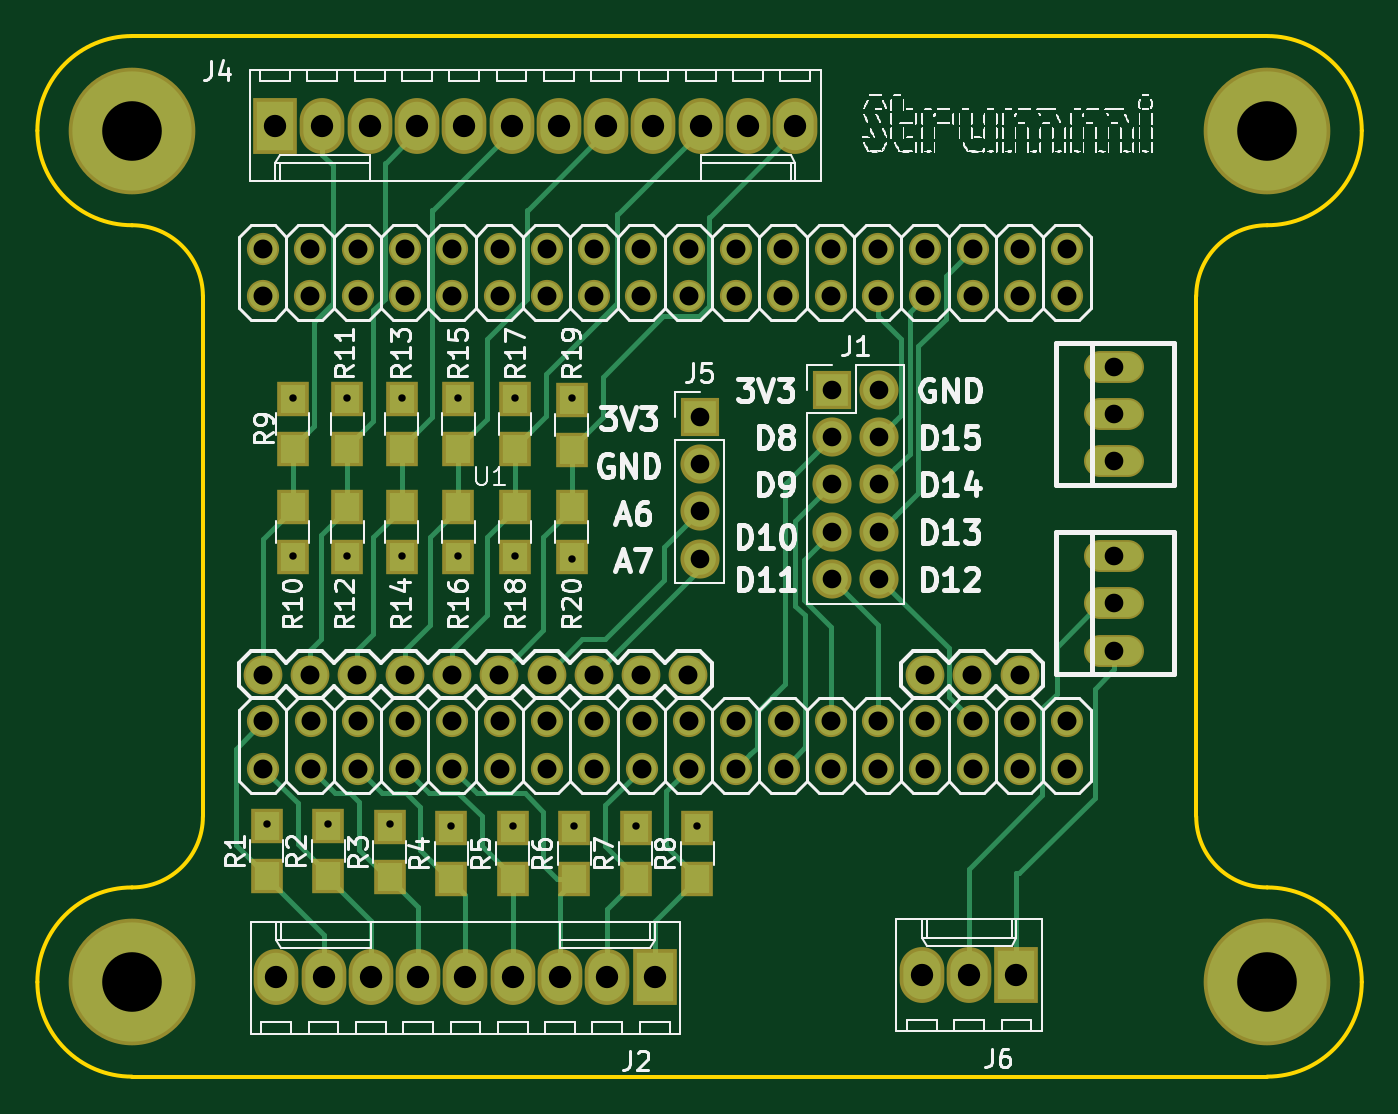
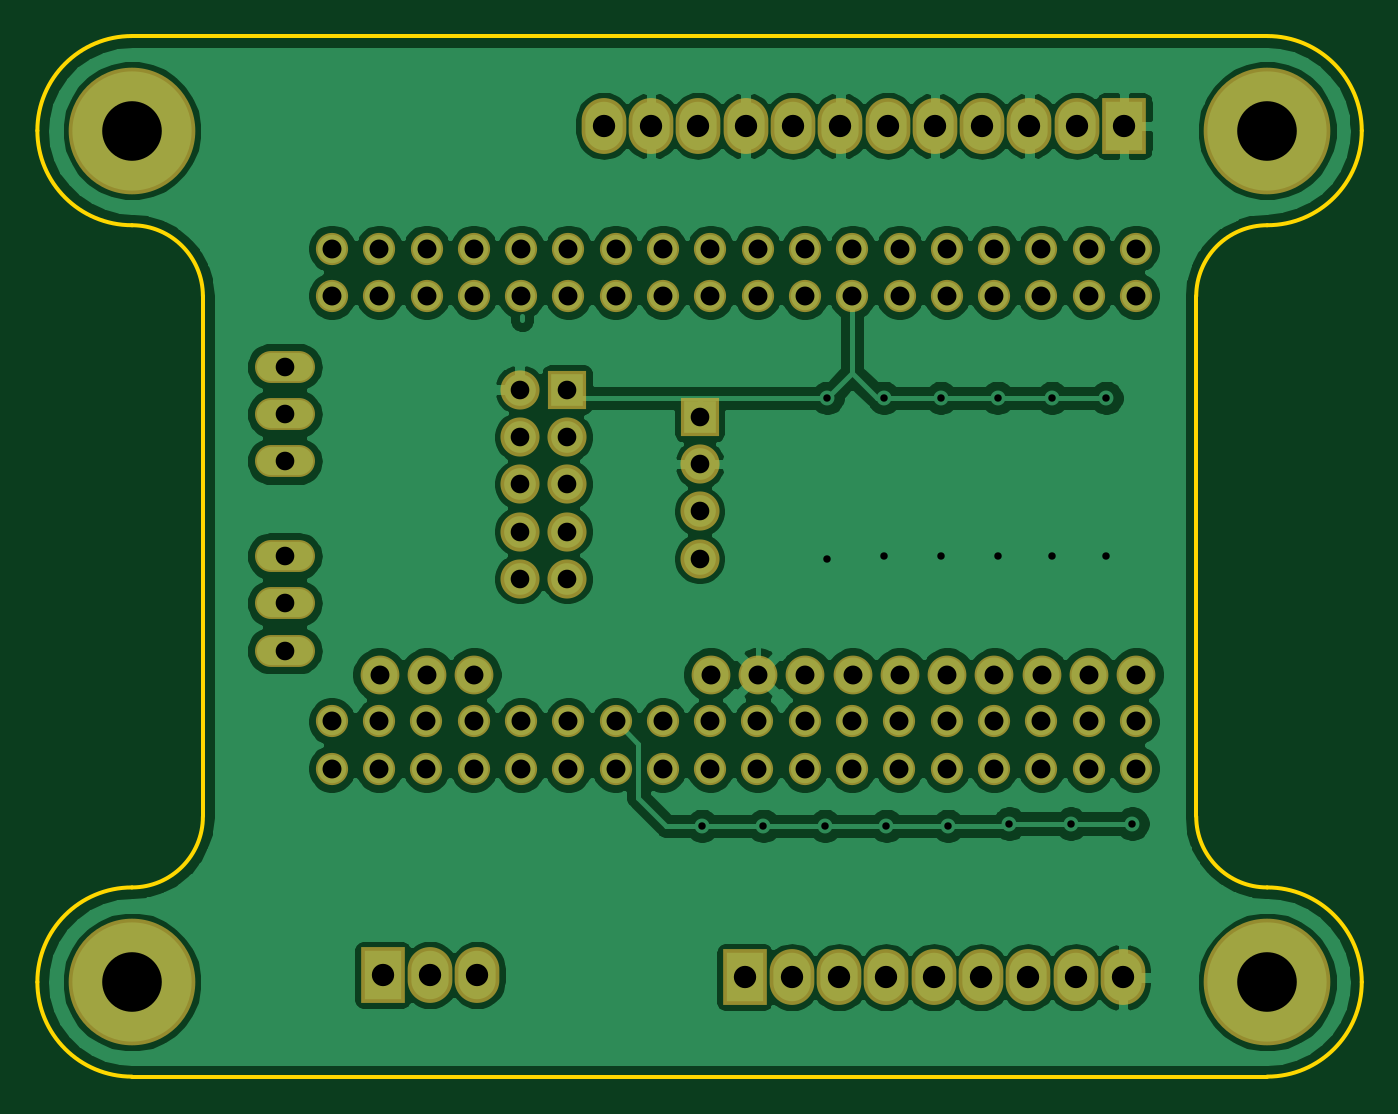
Circuit board: 11 layer files. Board 71.1 x 55.9 mm.
- bottom_copper: Strummi-B_Cu.gbr (150865 bytes)
- bottom_mask: Strummi-B_Mask.gbr (4197 bytes)
- paste: Strummi-B_Paste.gbr (489 bytes)
- bottom_silk: Strummi-B_SilkS.gbr (490 bytes)
- outline: Strummi-Edge_Cuts.gbr (1684 bytes)
- top_copper: Strummi-F_Cu.gbr (17056 bytes)
- top_mask: Strummi-F_Mask.gbr (5270 bytes)
- paste: Strummi-F_Paste.gbr (1562 bytes)
- top_silk: Strummi-F_SilkS.gbr (171313 bytes)
- drill: Strummi-NPTH.drl (288 bytes)
- drill: Strummi-PTH.drl (2586 bytes)

=== bottom_copper: Strummi-B_Cu.gbr (150865 bytes, source omitted) ===
=== bottom_mask: Strummi-B_Mask.gbr ===
G04 #@! TF.GenerationSoftware,KiCad,Pcbnew,(5.1.5-0)*
G04 #@! TF.CreationDate,2020-11-12T13:18:58+00:00*
G04 #@! TF.ProjectId,Strummi,53747275-6d6d-4692-9e6b-696361645f70,rev?*
G04 #@! TF.SameCoordinates,Original*
G04 #@! TF.FileFunction,Soldermask,Bot*
G04 #@! TF.FilePolarity,Negative*
%FSLAX46Y46*%
G04 Gerber Fmt 4.6, Leading zero omitted, Abs format (unit mm)*
G04 Created by KiCad (PCBNEW (5.1.5-0)) date 2020-11-12 13:18:58*
%MOMM*%
%LPD*%
G04 APERTURE LIST*
%ADD10C,6.800000*%
%ADD11O,2.400000X3.000000*%
%ADD12R,2.400000X3.000000*%
%ADD13O,3.219200X1.711200*%
%ADD14C,2.082800*%
%ADD15C,1.727200*%
%ADD16O,2.100000X2.100000*%
%ADD17R,2.100000X2.100000*%
G04 APERTURE END LIST*
D10*
X106680000Y-91440000D03*
X167640000Y-91440000D03*
X167640000Y-137160000D03*
X106680000Y-137160000D03*
D11*
X114427000Y-136906000D03*
X116967000Y-136906000D03*
X119507000Y-136906000D03*
X122047000Y-136906000D03*
X124587000Y-136906000D03*
X127127000Y-136906000D03*
X129667000Y-136906000D03*
X132207000Y-136906000D03*
D12*
X134747000Y-136906000D03*
D11*
X142303500Y-91186000D03*
X139763500Y-91186000D03*
X137223500Y-91186000D03*
X134683500Y-91186000D03*
X132143500Y-91186000D03*
X129603500Y-91186000D03*
X127063500Y-91186000D03*
X124523500Y-91186000D03*
X121983500Y-91186000D03*
X119443500Y-91186000D03*
X116903500Y-91186000D03*
D12*
X114363500Y-91186000D03*
D13*
X159441024Y-114282076D03*
X159441024Y-116822076D03*
X159441024Y-119362076D03*
X159441024Y-104122076D03*
X159441024Y-106662076D03*
X159441024Y-109202076D03*
D14*
X154343101Y-120650000D03*
X151803101Y-120650000D03*
X149263101Y-120650000D03*
D15*
X131501698Y-100311403D03*
X131501698Y-97771403D03*
X123881698Y-100311403D03*
X123881698Y-97771403D03*
X118801698Y-97771403D03*
X116261698Y-100311403D03*
X121341698Y-100311403D03*
X121341698Y-97771403D03*
X118801698Y-100311403D03*
X116261698Y-97771403D03*
X113721698Y-100311403D03*
X113721698Y-97771403D03*
X136581698Y-97771403D03*
X134041698Y-100311403D03*
X134041698Y-97771403D03*
X139121698Y-100311403D03*
X139121698Y-97771403D03*
X136581698Y-100311403D03*
X156901698Y-100311403D03*
X156901698Y-97771403D03*
X154361698Y-100311403D03*
X144201698Y-100311403D03*
X144201698Y-97771403D03*
X141661698Y-100311403D03*
X141661698Y-97771403D03*
X149281698Y-97771403D03*
X146741698Y-100311403D03*
X146741698Y-97771403D03*
X128961698Y-100311403D03*
X128961698Y-97771403D03*
X126421698Y-100311403D03*
X126421698Y-97771403D03*
X154361698Y-97771403D03*
X151821698Y-100311403D03*
X151821698Y-97771403D03*
X149281698Y-100311403D03*
D14*
X136563101Y-120650000D03*
X134023101Y-120650000D03*
X131483101Y-120650000D03*
X128943101Y-120650000D03*
X126403101Y-120650000D03*
X123863101Y-120650000D03*
X121323101Y-120650000D03*
X118783101Y-120650000D03*
X116243101Y-120650000D03*
X113703101Y-120650000D03*
D15*
X156912279Y-125700823D03*
X156912279Y-123160823D03*
X154372279Y-125700823D03*
X154372279Y-123160823D03*
X151832279Y-125700823D03*
X151832279Y-123160823D03*
X149292279Y-125700823D03*
X149292279Y-123160823D03*
X146752279Y-125700823D03*
X146752279Y-123160823D03*
X144212279Y-125700823D03*
X144212279Y-123160823D03*
X141672279Y-125700823D03*
X141672279Y-123160823D03*
X139132279Y-125700823D03*
X139132279Y-123160823D03*
X136592279Y-125700823D03*
X136592279Y-123160823D03*
X134052279Y-125700823D03*
X134052279Y-123160823D03*
X131512279Y-125700823D03*
X131512279Y-123160823D03*
X128972279Y-125700823D03*
X128972279Y-123160823D03*
X126432279Y-125700823D03*
X126432279Y-123160823D03*
X123892279Y-125700823D03*
X123892279Y-123160823D03*
X121352279Y-125700823D03*
X121352279Y-123160823D03*
X118812279Y-125700823D03*
X118812279Y-123160823D03*
X116272279Y-125700823D03*
X116272279Y-123160823D03*
X113732279Y-125700823D03*
X113732279Y-123160823D03*
D16*
X146812000Y-115506500D03*
X144272000Y-115506500D03*
X146812000Y-112966500D03*
X144272000Y-112966500D03*
X146812000Y-110426500D03*
X144272000Y-110426500D03*
X146812000Y-107886500D03*
X144272000Y-107886500D03*
X146812000Y-105346500D03*
D17*
X144272000Y-105346500D03*
D16*
X137160000Y-114427000D03*
X137160000Y-111887000D03*
X137160000Y-109347000D03*
D17*
X137160000Y-106807000D03*
D11*
X149098000Y-136779000D03*
X151638000Y-136779000D03*
D12*
X154178000Y-136779000D03*
M02*

=== paste: Strummi-B_Paste.gbr ===
G04 #@! TF.GenerationSoftware,KiCad,Pcbnew,(5.1.5-0)*
G04 #@! TF.CreationDate,2020-11-12T13:18:58+00:00*
G04 #@! TF.ProjectId,Strummi,53747275-6d6d-4692-9e6b-696361645f70,rev?*
G04 #@! TF.SameCoordinates,Original*
G04 #@! TF.FileFunction,Paste,Bot*
G04 #@! TF.FilePolarity,Positive*
%FSLAX46Y46*%
G04 Gerber Fmt 4.6, Leading zero omitted, Abs format (unit mm)*
G04 Created by KiCad (PCBNEW (5.1.5-0)) date 2020-11-12 13:18:58*
%MOMM*%
%LPD*%
G04 APERTURE LIST*
G04 APERTURE END LIST*
M02*

=== bottom_silk: Strummi-B_SilkS.gbr ===
G04 #@! TF.GenerationSoftware,KiCad,Pcbnew,(5.1.5-0)*
G04 #@! TF.CreationDate,2020-11-12T13:18:58+00:00*
G04 #@! TF.ProjectId,Strummi,53747275-6d6d-4692-9e6b-696361645f70,rev?*
G04 #@! TF.SameCoordinates,Original*
G04 #@! TF.FileFunction,Legend,Bot*
G04 #@! TF.FilePolarity,Positive*
%FSLAX46Y46*%
G04 Gerber Fmt 4.6, Leading zero omitted, Abs format (unit mm)*
G04 Created by KiCad (PCBNEW (5.1.5-0)) date 2020-11-12 13:18:58*
%MOMM*%
%LPD*%
G04 APERTURE LIST*
G04 APERTURE END LIST*
M02*

=== outline: Strummi-Edge_Cuts.gbr ===
G04 #@! TF.GenerationSoftware,KiCad,Pcbnew,(5.1.5-0)*
G04 #@! TF.CreationDate,2020-11-12T13:18:58+00:00*
G04 #@! TF.ProjectId,Strummi,53747275-6d6d-4692-9e6b-696361645f70,rev?*
G04 #@! TF.SameCoordinates,Original*
G04 #@! TF.FileFunction,Profile,NP*
%FSLAX46Y46*%
G04 Gerber Fmt 4.6, Leading zero omitted, Abs format (unit mm)*
G04 Created by KiCad (PCBNEW (5.1.5-0)) date 2020-11-12 13:18:58*
%MOMM*%
%LPD*%
G04 APERTURE LIST*
%ADD10C,0.200000*%
G04 APERTURE END LIST*
D10*
X163830000Y-100330000D02*
X163830000Y-128270000D01*
X172720000Y-137160000D02*
G75*
G03X167640000Y-132080000I-5080000J0D01*
G01*
X163830000Y-128270000D02*
G75*
G03X167640000Y-132080000I3810000J0D01*
G01*
X167640000Y-86360000D02*
X162560000Y-86360000D01*
X162560000Y-142240000D02*
X167640000Y-142240000D01*
X163830000Y-100330000D02*
G75*
G02X167640000Y-96520000I3810000J0D01*
G01*
X110490000Y-100330000D02*
X110490000Y-128270000D01*
X110490000Y-128270000D02*
G75*
G02X106680000Y-132080000I-3810000J0D01*
G01*
X106680000Y-96520000D02*
G75*
G02X110490000Y-100330000I0J-3810000D01*
G01*
X172720000Y-91440000D02*
G75*
G02X167640000Y-96520000I-5080000J0D01*
G01*
X101600000Y-137160000D02*
G75*
G02X106680000Y-132080000I5080000J0D01*
G01*
X106680000Y-96520000D02*
G75*
G02X101600000Y-91440000I0J5080000D01*
G01*
X106680000Y-142240000D02*
X162560000Y-142240000D01*
X106680000Y-86360000D02*
X162560000Y-86360000D01*
X172720000Y-137160000D02*
G75*
G02X167640000Y-142240000I-5080000J0D01*
G01*
X106680000Y-142240000D02*
G75*
G02X101600000Y-137160000I0J5080000D01*
G01*
X101600000Y-91440000D02*
G75*
G02X106680000Y-86360000I5080000J0D01*
G01*
X167640000Y-86360000D02*
G75*
G02X172720000Y-91440000I0J-5080000D01*
G01*
M02*

=== top_copper: Strummi-F_Cu.gbr (17056 bytes, source omitted) ===
=== top_mask: Strummi-F_Mask.gbr ===
G04 #@! TF.GenerationSoftware,KiCad,Pcbnew,(5.1.5-0)*
G04 #@! TF.CreationDate,2020-11-12T13:18:58+00:00*
G04 #@! TF.ProjectId,Strummi,53747275-6d6d-4692-9e6b-696361645f70,rev?*
G04 #@! TF.SameCoordinates,Original*
G04 #@! TF.FileFunction,Soldermask,Top*
G04 #@! TF.FilePolarity,Negative*
%FSLAX46Y46*%
G04 Gerber Fmt 4.6, Leading zero omitted, Abs format (unit mm)*
G04 Created by KiCad (PCBNEW (5.1.5-0)) date 2020-11-12 13:18:58*
%MOMM*%
%LPD*%
G04 APERTURE LIST*
%ADD10C,6.800000*%
%ADD11O,2.400000X3.000000*%
%ADD12R,2.400000X3.000000*%
%ADD13R,1.700000X1.900000*%
%ADD14O,3.219200X1.711200*%
%ADD15C,2.082800*%
%ADD16C,1.727200*%
%ADD17O,2.100000X2.100000*%
%ADD18R,2.100000X2.100000*%
G04 APERTURE END LIST*
D10*
X106680000Y-91440000D03*
X167640000Y-91440000D03*
X167640000Y-137160000D03*
X106680000Y-137160000D03*
D11*
X114427000Y-136906000D03*
X116967000Y-136906000D03*
X119507000Y-136906000D03*
X122047000Y-136906000D03*
X124587000Y-136906000D03*
X127127000Y-136906000D03*
X129667000Y-136906000D03*
X132207000Y-136906000D03*
D12*
X134747000Y-136906000D03*
D11*
X142303500Y-91186000D03*
X139763500Y-91186000D03*
X137223500Y-91186000D03*
X134683500Y-91186000D03*
X132143500Y-91186000D03*
X129603500Y-91186000D03*
X127063500Y-91186000D03*
X124523500Y-91186000D03*
X121983500Y-91186000D03*
X119443500Y-91186000D03*
X116903500Y-91186000D03*
D12*
X114363500Y-91186000D03*
D13*
X113919000Y-128778000D03*
X113919000Y-131478000D03*
X117221000Y-131478000D03*
X117221000Y-128778000D03*
X120523000Y-128825000D03*
X120523000Y-131525000D03*
X123825000Y-131605000D03*
X123825000Y-128905000D03*
X127127000Y-128905000D03*
X127127000Y-131605000D03*
X130429000Y-131605000D03*
X130429000Y-128905000D03*
X133731000Y-128905000D03*
X133731000Y-131605000D03*
X137033000Y-131605000D03*
X137033000Y-128905000D03*
X115316000Y-108538000D03*
X115316000Y-105838000D03*
X115316000Y-111633000D03*
X115316000Y-114333000D03*
X118237000Y-105838000D03*
X118237000Y-108538000D03*
X118237000Y-111633000D03*
X118237000Y-114333000D03*
X121158000Y-108538000D03*
X121158000Y-105838000D03*
X121158000Y-114333000D03*
X121158000Y-111633000D03*
X124206000Y-105838000D03*
X124206000Y-108538000D03*
X124206000Y-111633000D03*
X124206000Y-114333000D03*
X127254000Y-108538000D03*
X127254000Y-105838000D03*
X127254000Y-114333000D03*
X127254000Y-111633000D03*
X130302000Y-105885000D03*
X130302000Y-108585000D03*
X130302000Y-111633000D03*
X130302000Y-114333000D03*
D14*
X159441024Y-114282076D03*
X159441024Y-116822076D03*
X159441024Y-119362076D03*
X159441024Y-104122076D03*
X159441024Y-106662076D03*
X159441024Y-109202076D03*
D15*
X154343101Y-120650000D03*
X151803101Y-120650000D03*
X149263101Y-120650000D03*
D16*
X131501698Y-100311403D03*
X131501698Y-97771403D03*
X123881698Y-100311403D03*
X123881698Y-97771403D03*
X118801698Y-97771403D03*
X116261698Y-100311403D03*
X121341698Y-100311403D03*
X121341698Y-97771403D03*
X118801698Y-100311403D03*
X116261698Y-97771403D03*
X113721698Y-100311403D03*
X113721698Y-97771403D03*
X136581698Y-97771403D03*
X134041698Y-100311403D03*
X134041698Y-97771403D03*
X139121698Y-100311403D03*
X139121698Y-97771403D03*
X136581698Y-100311403D03*
X156901698Y-100311403D03*
X156901698Y-97771403D03*
X154361698Y-100311403D03*
X144201698Y-100311403D03*
X144201698Y-97771403D03*
X141661698Y-100311403D03*
X141661698Y-97771403D03*
X149281698Y-97771403D03*
X146741698Y-100311403D03*
X146741698Y-97771403D03*
X128961698Y-100311403D03*
X128961698Y-97771403D03*
X126421698Y-100311403D03*
X126421698Y-97771403D03*
X154361698Y-97771403D03*
X151821698Y-100311403D03*
X151821698Y-97771403D03*
X149281698Y-100311403D03*
D15*
X136563101Y-120650000D03*
X134023101Y-120650000D03*
X131483101Y-120650000D03*
X128943101Y-120650000D03*
X126403101Y-120650000D03*
X123863101Y-120650000D03*
X121323101Y-120650000D03*
X118783101Y-120650000D03*
X116243101Y-120650000D03*
X113703101Y-120650000D03*
D16*
X156912279Y-125700823D03*
X156912279Y-123160823D03*
X154372279Y-125700823D03*
X154372279Y-123160823D03*
X151832279Y-125700823D03*
X151832279Y-123160823D03*
X149292279Y-125700823D03*
X149292279Y-123160823D03*
X146752279Y-125700823D03*
X146752279Y-123160823D03*
X144212279Y-125700823D03*
X144212279Y-123160823D03*
X141672279Y-125700823D03*
X141672279Y-123160823D03*
X139132279Y-125700823D03*
X139132279Y-123160823D03*
X136592279Y-125700823D03*
X136592279Y-123160823D03*
X134052279Y-125700823D03*
X134052279Y-123160823D03*
X131512279Y-125700823D03*
X131512279Y-123160823D03*
X128972279Y-125700823D03*
X128972279Y-123160823D03*
X126432279Y-125700823D03*
X126432279Y-123160823D03*
X123892279Y-125700823D03*
X123892279Y-123160823D03*
X121352279Y-125700823D03*
X121352279Y-123160823D03*
X118812279Y-125700823D03*
X118812279Y-123160823D03*
X116272279Y-125700823D03*
X116272279Y-123160823D03*
X113732279Y-125700823D03*
X113732279Y-123160823D03*
D17*
X146812000Y-115506500D03*
X144272000Y-115506500D03*
X146812000Y-112966500D03*
X144272000Y-112966500D03*
X146812000Y-110426500D03*
X144272000Y-110426500D03*
X146812000Y-107886500D03*
X144272000Y-107886500D03*
X146812000Y-105346500D03*
D18*
X144272000Y-105346500D03*
D17*
X137160000Y-114427000D03*
X137160000Y-111887000D03*
X137160000Y-109347000D03*
D18*
X137160000Y-106807000D03*
D11*
X149098000Y-136779000D03*
X151638000Y-136779000D03*
D12*
X154178000Y-136779000D03*
M02*

=== paste: Strummi-F_Paste.gbr ===
G04 #@! TF.GenerationSoftware,KiCad,Pcbnew,(5.1.5-0)*
G04 #@! TF.CreationDate,2020-11-12T13:18:58+00:00*
G04 #@! TF.ProjectId,Strummi,53747275-6d6d-4692-9e6b-696361645f70,rev?*
G04 #@! TF.SameCoordinates,Original*
G04 #@! TF.FileFunction,Paste,Top*
G04 #@! TF.FilePolarity,Positive*
%FSLAX46Y46*%
G04 Gerber Fmt 4.6, Leading zero omitted, Abs format (unit mm)*
G04 Created by KiCad (PCBNEW (5.1.5-0)) date 2020-11-12 13:18:58*
%MOMM*%
%LPD*%
G04 APERTURE LIST*
%ADD10R,1.300000X1.500000*%
G04 APERTURE END LIST*
D10*
X113919000Y-128778000D03*
X113919000Y-131478000D03*
X117221000Y-131478000D03*
X117221000Y-128778000D03*
X120523000Y-128825000D03*
X120523000Y-131525000D03*
X123825000Y-131605000D03*
X123825000Y-128905000D03*
X127127000Y-128905000D03*
X127127000Y-131605000D03*
X130429000Y-131605000D03*
X130429000Y-128905000D03*
X133731000Y-128905000D03*
X133731000Y-131605000D03*
X137033000Y-131605000D03*
X137033000Y-128905000D03*
X115316000Y-108538000D03*
X115316000Y-105838000D03*
X115316000Y-111633000D03*
X115316000Y-114333000D03*
X118237000Y-105838000D03*
X118237000Y-108538000D03*
X118237000Y-111633000D03*
X118237000Y-114333000D03*
X121158000Y-108538000D03*
X121158000Y-105838000D03*
X121158000Y-114333000D03*
X121158000Y-111633000D03*
X124206000Y-105838000D03*
X124206000Y-108538000D03*
X124206000Y-111633000D03*
X124206000Y-114333000D03*
X127254000Y-108538000D03*
X127254000Y-105838000D03*
X127254000Y-114333000D03*
X127254000Y-111633000D03*
X130302000Y-105885000D03*
X130302000Y-108585000D03*
X130302000Y-111633000D03*
X130302000Y-114333000D03*
M02*

=== top_silk: Strummi-F_SilkS.gbr (171313 bytes, source omitted) ===
=== drill: Strummi-NPTH.drl ===
M48
; DRILL file {KiCad (5.1.5-0)} date Monday, 16 November 2020 at 14:07:33
; FORMAT={-:-/ absolute / inch / decimal}
; #@! TF.CreationDate,2020-11-16T14:07:33+00:00
; #@! TF.GenerationSoftware,Kicad,Pcbnew,(5.1.5-0)
; #@! TF.FileFunction,NonPlated,1,2,NPTH
FMAT,2
INCH
%
G90
G05
T0
M30

=== drill: Strummi-PTH.drl ===
M48
; DRILL file {KiCad (5.1.5-0)} date Monday, 16 November 2020 at 14:07:33
; FORMAT={-:-/ absolute / inch / decimal}
; #@! TF.CreationDate,2020-11-16T14:07:33+00:00
; #@! TF.GenerationSoftware,Kicad,Pcbnew,(5.1.5-0)
; #@! TF.FileFunction,Plated,1,2,PTH
FMAT,2
INCH
T1C0.0157
T2C0.0394
T3C0.0400
T4C0.0472
T5C0.1260
%
G90
G05
T1
X4.485Y-5.065
X4.54Y-4.165
X4.54Y-4.5
X4.615Y-5.065
X4.655Y-4.165
X4.655Y-4.5
X4.745Y-5.065
X4.77Y-4.165
X4.77Y-4.5
X4.875Y-5.07
X4.89Y-4.165
X4.89Y-4.5
X5.005Y-5.07
X5.01Y-4.165
X5.01Y-4.5
X5.13Y-4.165
X5.13Y-4.505
X5.135Y-5.07
X5.265Y-5.07
X5.395Y-5.07
T2
X5.4Y-4.205
X5.4Y-4.305
X5.4Y-4.405
X5.4Y-4.505
X5.68Y-4.1475
X5.68Y-4.2475
X5.68Y-4.3475
X5.68Y-4.4475
X5.68Y-4.5475
X5.78Y-4.1475
X5.78Y-4.2475
X5.78Y-4.3475
X5.78Y-4.4475
X5.78Y-4.5475
X6.2772Y-4.0993
X6.2772Y-4.1993
X6.2772Y-4.2993
X6.2772Y-4.4993
X6.2772Y-4.5993
X6.2772Y-4.6993
T3
X4.4765Y-4.75
X4.4772Y-3.8493
X4.4772Y-3.9493
X4.4776Y-4.8489
X4.4776Y-4.9489
X4.5765Y-4.75
X4.5772Y-3.8493
X4.5772Y-3.9493
X4.5776Y-4.8489
X4.5776Y-4.9489
X4.6765Y-4.75
X4.6772Y-3.8493
X4.6772Y-3.9493
X4.6776Y-4.8489
X4.6776Y-4.9489
X4.7765Y-4.75
X4.7772Y-3.8493
X4.7772Y-3.9493
X4.7776Y-4.8489
X4.7776Y-4.9489
X4.8765Y-4.75
X4.8772Y-3.8493
X4.8772Y-3.9493
X4.8776Y-4.8489
X4.8776Y-4.9489
X4.9765Y-4.75
X4.9772Y-3.8493
X4.9772Y-3.9493
X4.9776Y-4.8489
X4.9776Y-4.9489
X5.0765Y-4.75
X5.0772Y-3.8493
X5.0772Y-3.9493
X5.0776Y-4.8489
X5.0776Y-4.9489
X5.1765Y-4.75
X5.1772Y-3.8493
X5.1772Y-3.9493
X5.1776Y-4.8489
X5.1776Y-4.9489
X5.2765Y-4.75
X5.2772Y-3.8493
X5.2772Y-3.9493
X5.2776Y-4.8489
X5.2776Y-4.9489
X5.3765Y-4.75
X5.3772Y-3.8493
X5.3772Y-3.9493
X5.3776Y-4.8489
X5.3776Y-4.9489
X5.4772Y-3.8493
X5.4772Y-3.9493
X5.4776Y-4.8489
X5.4776Y-4.9489
X5.5772Y-3.8493
X5.5772Y-3.9493
X5.5776Y-4.8489
X5.5776Y-4.9489
X5.6772Y-3.8493
X5.6772Y-3.9493
X5.6776Y-4.8489
X5.6776Y-4.9489
X5.7772Y-3.8493
X5.7772Y-3.9493
X5.7776Y-4.8489
X5.7776Y-4.9489
X5.8765Y-4.75
X5.8772Y-3.8493
X5.8772Y-3.9493
X5.8776Y-4.8489
X5.8776Y-4.9489
X5.9765Y-4.75
X5.9772Y-3.8493
X5.9772Y-3.9493
X5.9776Y-4.8489
X5.9776Y-4.9489
X6.0765Y-4.75
X6.0772Y-3.8493
X6.0772Y-3.9493
X6.0776Y-4.8489
X6.0776Y-4.9489
X6.1772Y-3.8493
X6.1772Y-3.9493
X6.1776Y-4.8489
X6.1776Y-4.9489
T4
X4.5025Y-3.59
X4.6025Y-3.59
X4.7025Y-3.59
X4.8025Y-3.59
X4.9025Y-3.59
X5.0025Y-3.59
X5.1025Y-3.59
X5.2025Y-3.59
X5.3025Y-3.59
X5.4025Y-3.59
X5.5025Y-3.59
X5.6025Y-3.59
X5.87Y-5.385
X5.97Y-5.385
X6.07Y-5.385
X4.505Y-5.39
X4.605Y-5.39
X4.705Y-5.39
X4.805Y-5.39
X4.905Y-5.39
X5.005Y-5.39
X5.105Y-5.39
X5.205Y-5.39
X5.305Y-5.39
T5
X6.6Y-5.4
X4.2Y-5.4
X6.6Y-3.6
X4.2Y-3.6
T0
M30

